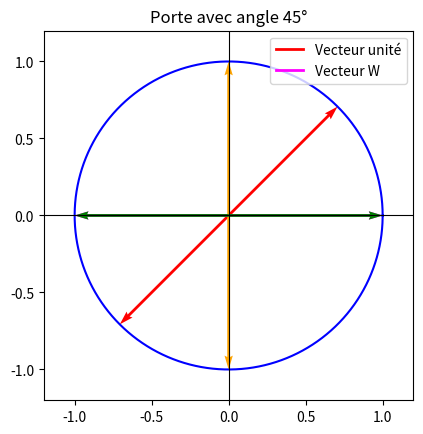
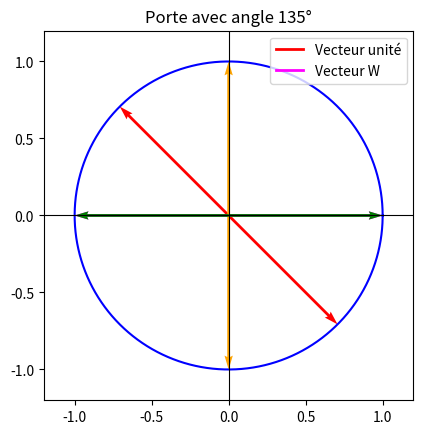
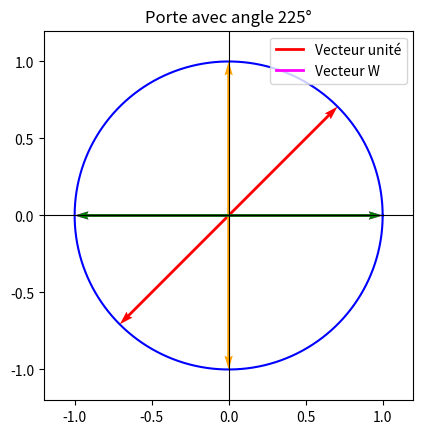
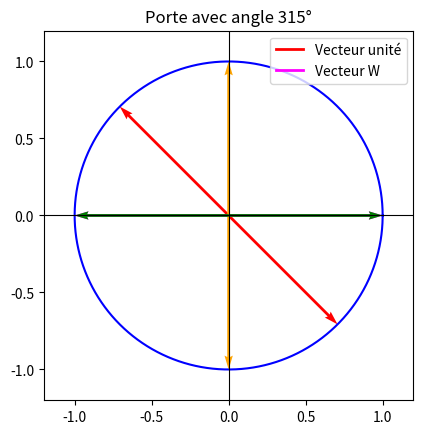

Write the Python code that produced these figures, in order.
import matplotlib.pyplot as plt
import numpy as np
from matplotlib.animation import FuncAnimation
from matplotlib.lines import Line2D

# --- Fonctions auxiliaires ---
def vecteur_unitaire(angle_deg):
    angle_rad = np.radians(angle_deg)
    return np.cos(angle_rad), np.sin(angle_rad)
def porteX(angle_deg):
    angle_rad = np.radians(angle_deg)
    ket0 = np.sin(angle_rad)
    ket1 = np.cos(angle_rad)
    return (ket0,ket1)
def porteZ(angle_deg):
    angle_rad = np.radians(angle_deg)
    ket0 = np.cos(angle_rad)
    ket1 = -np.sin(angle_rad)
    return (ket0,ket1)
def porteH(angle_deg):
    angle_rad = np.radians(angle_deg)
    ket0 = (np.cos(angle_rad) + np.sin(angle_rad))/np.sqrt(2)
    ket1 = (np.cos(angle_rad) - np.sin(angle_rad))/np.sqrt(2)
    return (ket0,ket1)
def porteR(angle_deg):
    angle_deg += 45
    angle_rad = np.radians(angle_deg)
    return (np.cos(angle_rad), np.sin(angle_rad))
def porteF(angle_deg, angle_porte):
    angle_rad = np.radians(angle_deg - angle_porte)
    return (np.cos(angle_rad), np.sin(angle_rad))
""" def porteC(angle_deg):
    angle_rad = np.radians(angle_deg)
    proba_1 = np.random(np.sin(angle_deg))
    if proba_1 >= np.sin(angle_deg):
        return 0
    else: return  """
def porteWmoins(angle_deg):
    angle_rad = np.radians(2*angle_deg)
    sin = np.sin(angle_rad)
    ket0 = sin
    if (angle_deg % 360) > 180:
        ket1 = -np.sqrt(1 - sin**2)
    else:
        ket1 = np.sqrt(1 - sin**2)
    return ket0, ket1

def porteWplus(angle_deg):
    angle_rad = np.radians(2*angle_deg)
    cos = np.cos(angle_rad)
    ket0 = cos
    if (angle_deg % 360) > 180:
        ket1 = -np.sqrt(1 - cos**2)
    else:
        ket1 = np.sqrt(1 - cos**2)
    return ket0, ket1

def probaEnBaseQuantique(probabilité):
    if probabilité == 1:
        return 0,1
    if probabilité == 0:
        return 1,0
    angle_rad = np.atan(np.sqrt(probabilité/(1-probabilité)))
    ket0 = np.cos(angle_rad)
    ket1 = np.sin(angle_rad)
    return ket0, ket1


def plot_porte(Porte, angle_deg,sauv=False):
    # --- Préparation du graphe ---
    fig, ax = plt.subplots()

    # Cercle unité
    theta = np.linspace(0, 2*np.pi, 500)
    ax.plot(np.cos(theta), np.sin(theta), 'b')

    # Axes
    ax.axhline(0, color='black', linewidth=0.8)
    ax.axvline(0, color='black', linewidth=0.8)

    # Limites
    ax.set_aspect('equal')
    ax.set_xlim(-1.2, 1.2)
    ax.set_ylim(-1.2, 1.2)

    # Vecteur quantiques
    vecteur1 = ax.quiver(0, 0, 1, 0, angles='xy', scale_units='xy', scale=1, color='red')
    vecteur1_ = ax.quiver(0, 0, -1, 0, angles='xy', scale_units='xy', scale=1, color='red')
    vecteur2 = ax.quiver(0, 0, 1, 0, angles='xy', scale_units='xy', scale=1, color='magenta')
    vecteur2_ = ax.quiver(0, 0, -1, 0, angles='xy', scale_units='xy', scale=1, color='magenta')
    vecteur2ket1 = ax.quiver(0, 0, 0, 10, angles='xy', scale_units='xy', scale=10, color='orange') 
    vecteur2ket1_ = ax.quiver(0, 0, 0, -10, angles='xy', scale_units='xy', scale=10, color='orange')  
    vecteur2Ket0 = ax.quiver(0, 0, 10, 0, angles='xy', scale_units='xy', scale=10, color='green')
    vecteur2Ket0_ = ax.quiver(0, 0, -10, 0, angles='xy', scale_units='xy', scale=10, color='green')


    # --- Légende ---
    # Création de "handles" factices pour la légende
    legend_elements = [
        Line2D([0], [0], color='red', lw=2, label='Vecteur unité'),
        Line2D([0], [0], color='magenta', lw=2, label='Vecteur W'),
    ]
    ax.legend(handles=legend_elements, loc="upper right")

    
    x, y = vecteur_unitaire(angle_deg)
    x1, y1 = Porte(angle_deg)

    # Mise à jour des vecteurs
    vecteur1.set_UVC(x, y)
    vecteur1_.set_UVC(-x, -y)
    vecteur2.set_UVC(x1, y1)
    vecteur2_.set_UVC(-x1, -y1)

    ax.set_title(f"Porte avec angle {angle_deg}°")
    if (sauv==True):
        plt.savefig(f"Porte W-{angle_deg}")
    plt.show()
    


def plot_proba_to_vecteur():
    # --- Préparation du graphe ---
    fig, ax = plt.subplots()

    # Cercle unité
    theta = np.linspace(0, 2*np.pi, 500)
    ax.plot(np.cos(theta), np.sin(theta), 'b')

    # Axes
    ax.axhline(0, color='black', linewidth=0.8)
    ax.axvline(0, color='black', linewidth=0.8)

    # Limites
    ax.set_aspect('equal')
    ax.set_xlim(-1.2, 1.2)
    ax.set_ylim(-1.2, 1.2)

    vecteur1 = ax.quiver(0, 0, 1, 0, angles='xy', scale_units='xy', scale=1, color='magenta')
    vecteur1_ = ax.quiver(0, 0, -1, 0, angles='xy', scale_units='xy', scale=1, color='magenta')
    vecteur2ket1 = ax.quiver(0, 0, 0, 1, angles='xy', scale_units='xy', scale=1, color='orange')
    vecteur2ket1_ = ax.quiver(0, 0, 0, -1, angles='xy', scale_units='xy', scale=1, color='orange')    
    vecteur2Ket0 = ax.quiver(0, 0, 1, 0, angles='xy', scale_units='xy', scale=1, color='green')
    vecteur2Ket0_ = ax.quiver(0, 0, -1, 0, angles='xy', scale_units='xy', scale=1, color='green')
    # --- Légende ---
    # Création de "handles" factices pour la légende
    legend_elements = [
        Line2D([0], [0], color='magenta', lw=2, label='Vecteur probabilité')
    ]
    ax.legend(handles=legend_elements, loc="upper right")

    # --- Fonction de mise à jour ---
    def update(proba):
        
        x1, y1 = probaEnBaseQuantique(proba)
        x0, y0 = np.sqrt(proba) , -np.sqrt(1-proba)
        
        # Mise à jour des vecteurs
        vecteur1.set_UVC(x1, y1)
        vecteur1_.set_UVC(x0, y0)
        

        ax.set_title(f"Vecteur probabilité avec p = {proba:.2f}")
        return [vecteur1]

    # --- Animation ---
    frames = np.arange(0, 1.01, 1e-2)  # p varie de 0 à 1 avec pas de 0.001
    ani = FuncAnimation(fig, update, frames=frames, interval=20, blit=True, repeat=True)
    ani.save("Proba_to_vecteur.gif", writer="pillow", fps=30)
    plt.show()
    

def plot_porte_animée(Porte,angle_deg,sauv = False):
    # --- Préparation du graphe ---
    fig, ax = plt.subplots()

    # Cercle unité
    theta = np.linspace(0, 2*np.pi, 500)
    ax.plot(np.cos(theta), np.sin(theta), 'b')

    # Axes
    ax.axhline(0, color='black', linewidth=0.8)
    ax.axvline(0, color='black', linewidth=0.8)

    # Limites
    ax.set_aspect('equal')
    ax.set_xlim(-1.2, 1.2)
    ax.set_ylim(-1.2, 1.2)

    # Vecteur quantiques
    vecteur1 = ax.quiver(0, 0, 1, 0, angles='xy', scale_units='xy', scale=1, color='red')
    vecteur1_ = ax.quiver(0, 0, -1, 0, angles='xy', scale_units='xy', scale=1, color='red')
    vecteur2 = ax.quiver(0, 0, 1, 0, angles='xy', scale_units='xy', scale=1, color='magenta')
    vecteur2_ = ax.quiver(0, 0, -1, 0, angles='xy', scale_units='xy', scale=1, color='magenta')
    vecteur2ket1 = ax.quiver(0, 0, 0, 10, angles='xy', scale_units='xy', scale=10, color='orange') 
    vecteur2ket1_ = ax.quiver(0, 0, 0, -10, angles='xy', scale_units='xy', scale=10, color='orange')  
    vecteur2Ket0 = ax.quiver(0, 0, 10, 0, angles='xy', scale_units='xy', scale=10, color='green')
    vecteur2Ket0_ = ax.quiver(0, 0, -10, 0, angles='xy', scale_units='xy', scale=10, color='green')
    
    # --- Légende ---
    # Création de "handles" factices pour la légende
    legend_elements = [
        Line2D([0], [0], color='red', lw=2, label='Vecteur unité'),
        Line2D([0], [0], color='magenta', lw=2, label='Vecteur porteW')
    ]
    ax.legend(handles=legend_elements, loc="upper right")

    # --- Fonction de mise à jour ---
    def update(angle_deg):
        x, y = vecteur_unitaire(angle_deg)
        x1, y1 = Porte(angle_deg)

        # Mise à jour des vecteurs
        vecteur1.set_UVC(x, y)
        vecteur1_.set_UVC(-x, -y)
        vecteur2.set_UVC(x1, y1)
        vecteur2_.set_UVC(-x1, -y1)

        ax.set_title(f"Porte W+ avec angle {angle_deg}°")
        return vecteur1, vecteur2, vecteur1_,vecteur2_

    # --- Animation ---
    ani = FuncAnimation(fig, update, frames=range(0, 361), interval=20, blit=True, repeat=True)
    if(sauv == True):
        ani.save("PorteWmoins.gif", writer="pillow", fps=30)
    plt.show()
    
plot_porte(porteWmoins,45,sauv=True)
plot_porte(porteWmoins,135,sauv=True)
plot_porte(porteWmoins,225,sauv=True)
plot_porte(porteWmoins,315,sauv=True)
